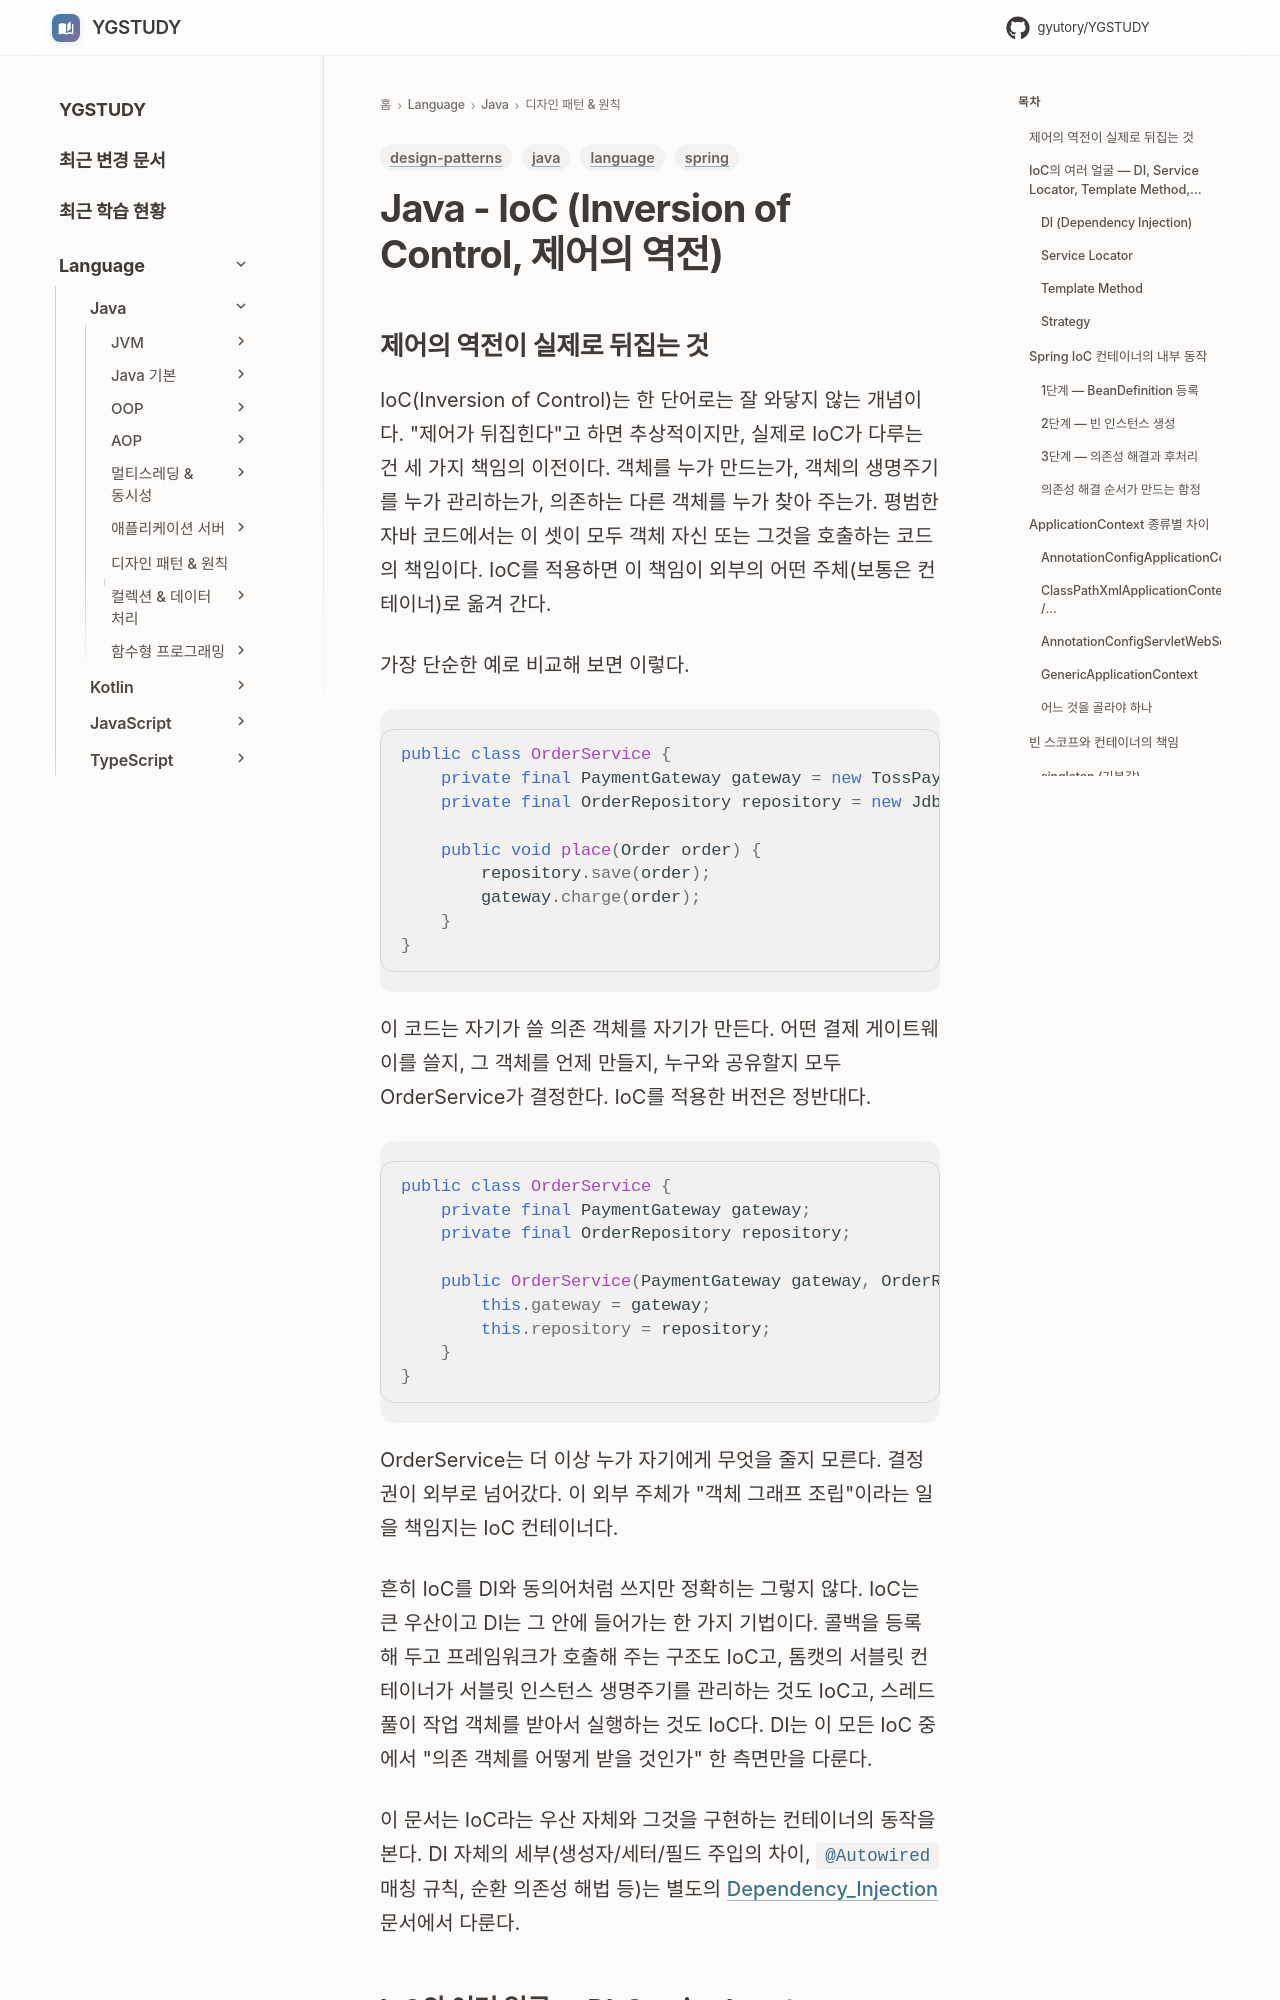

repository: GYUTORY/YGSTUDY · page: Language/Java/자바 디자인 패턴 및 원칙/Ioc(Inversion of Control)/index.html · generator: mkdocs

---
title: Java - IoC (Inversion of Control, 제어의 역전)
tags: [language, java, design-patterns, spring]
updated: 2026-05-02
---

# Java - IoC (Inversion of Control, 제어의 역전)
## 제어의 역전이 실제로 뒤집는 것

IoC(Inversion of Control)는 한 단어로는 잘 와닿지 않는 개념이다. "제어가 뒤집힌다"고 하면 추상적이지만, 실제로 IoC가 다루는 건 세 가지 책임의 이전이다. 객체를 누가 만드는가, 객체의 생명주기를 누가 관리하는가, 의존하는 다른 객체를 누가 찾아 주는가. 평범한 자바 코드에서는 이 셋이 모두 객체 자신 또는 그것을 호출하는 코드의 책임이다. IoC를 적용하면 이 책임이 외부의 어떤 주체(보통은 컨테이너)로 옮겨 간다.

가장 단순한 예로 비교해 보면 이렇다.

```java
public class OrderService {
    private final PaymentGateway gateway = new TossPayGateway();
    private final OrderRepository repository = new JdbcOrderRepository();

    public void place(Order order) {
        repository.save(order);
        gateway.charge(order);
    }
}
```

이 코드는 자기가 쓸 의존 객체를 자기가 만든다. 어떤 결제 게이트웨이를 쓸지, 그 객체를 언제 만들지, 누구와 공유할지 모두 OrderService가 결정한다. IoC를 적용한 버전은 정반대다.

```java
public class OrderService {
    private final PaymentGateway gateway;
    private final OrderRepository repository;

    public OrderService(PaymentGateway gateway, OrderRepository repository) {
        this.gateway = gateway;
        this.repository = repository;
    }
}
```

OrderService는 더 이상 누가 자기에게 무엇을 줄지 모른다. 결정권이 외부로 넘어갔다. 이 외부 주체가 "객체 그래프 조립"이라는 일을 책임지는 IoC 컨테이너다.

흔히 IoC를 DI와 동의어처럼 쓰지만 정확히는 그렇지 않다. IoC는 큰 우산이고 DI는 그 안에 들어가는 한 가지 기법이다. 콜백을 등록해 두고 프레임워크가 호출해 주는 구조도 IoC고, 톰캣의 서블릿 컨테이너가 서블릿 인스턴스 생명주기를 관리하는 것도 IoC고, 스레드풀이 작업 객체를 받아서 실행하는 것도 IoC다. DI는 이 모든 IoC 중에서 "의존 객체를 어떻게 받을 것인가" 한 측면만을 다룬다.
